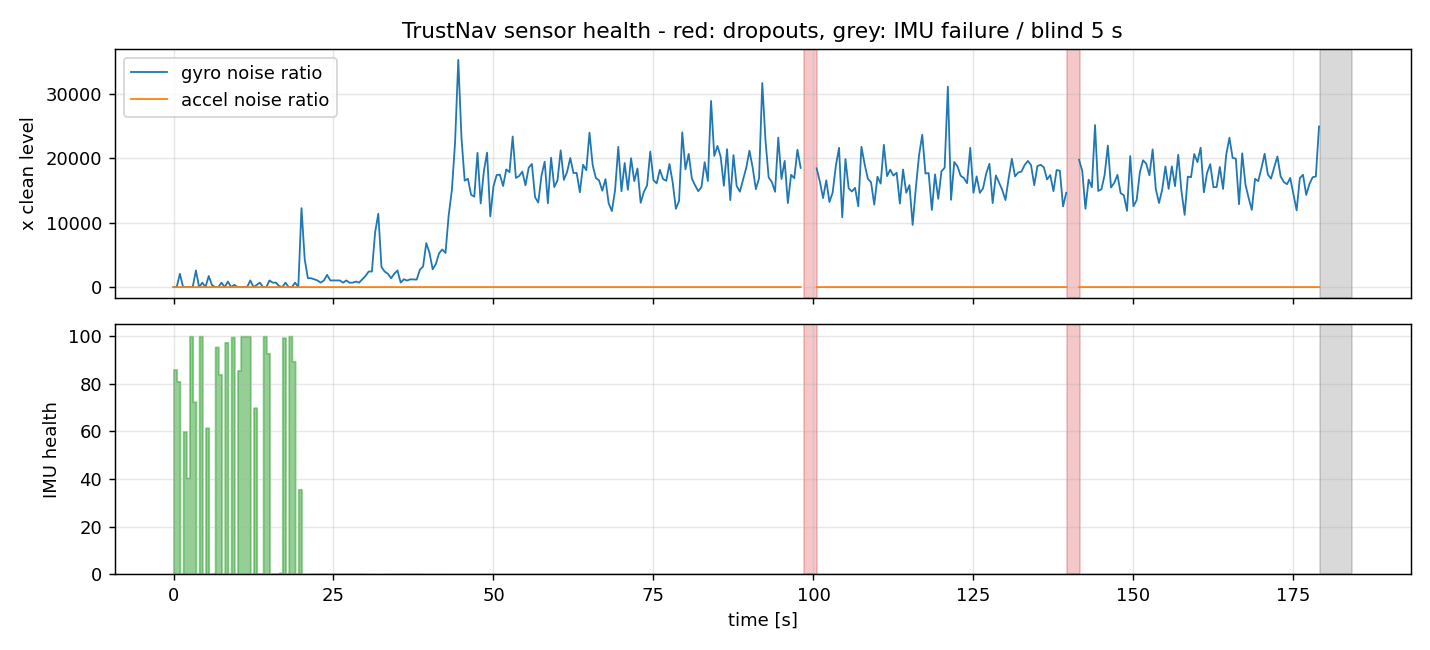

The file beside this chart, header and first rows:
t_rel_s, gyro_noise_ratio, accel_noise_ratio, spikes, health_0_100
0.00, 1.009, 1.163, 0, 86.0
0.50, 1.234, 0.592, 0, 81.0
1.00, 2071, 1.204, 0, 0.0
1.50, 1.668, 0.979, 0, 60.0
2.00, 2.472, 1.667, 0, 40.4
2.50, 0.732, 0.572, 0, 100.0
3.00, 0.937, 1.380, 0, 72.5
3.50, 2592, 2.382, 0, 0.0
4.00, 0.263, 0.812, 0, 100.0
4.50, 691.1, 1.535, 0, 0.1
5.00, 1.625, 1.395, 0, 61.5
5.50, 1727, 2.098, 0, 0.1
6.00, 345.2, 1.233, 0, 0.3
6.50, 0.701, 1.047, 0, 95.5
7.00, 1.190, 1.089, 0, 84.0
7.50, 690.7, 0.776, 0, 0.1
8.00, 0.501, 1.027, 0, 97.4
8.50, 863.3, 1.758, 0, 0.1
9.00, 0.917, 1.004, 0, 99.6
9.50, 345.6, 1.344, 0, 0.3
10.00, 0.358, 1.168, 0, 85.6
10.50, 0.746, 0.968, 0, 100.0
11.00, 0.331, 0.876, 0, 100.0
11.50, 0.209, 0.606, 0, 100.0
12.00, 1035, 1.038, 0, 0.1
12.50, 0.158, 1.429, 0, 70.0
13.00, 347, 1.378, 0, 0.3
13.50, 690.4, 1.168, 0, 0.1
14.00, 0.307, 0.793, 0, 100.0
14.50, 0.167, 1.077, 0, 92.8
15.00, 1035, 1.015, 0, 0.1
15.50, 690.5, 0.892, 0, 0.1
16.00, 690.3, 0.955, 0, 0.1
16.50, 172.8, 0.536, 0, 0.6
17.00, 1.006, 0.944, 0, 99.4
17.50, 690.8, 0.951, 0, 0.1
18.00, 0.757, 0.983, 0, 100.0
18.50, 0.640, 1.117, 0, 89.5
19.00, 691.3, 1.350, 0, 0.1
19.50, 0.273, 1.401, 1, 35.7
20.00, 12249, 3.056, 0, 0.0
20.50, 4313, 1.450, 0, 0.0
21.00, 1381, 0.734, 0, 0.1
21.50, 1380, 0.692, 0, 0.1
22.00, 1208, 0.499, 0, 0.1
22.50, 1035, 0.522, 0, 0.1
23.00, 690.2, 0.353, 0, 0.1
23.50, 1035, 0.341, 0, 0.1
24.00, 1898, 0.645, 0, 0.1
24.50, 1035, 0.407, 0, 0.1
25.00, 1035, 0.353, 0, 0.1
25.50, 1035, 0.285, 0, 0.1
26.00, 1035, 0.338, 0, 0.1
26.50, 690.2, 0.273, 0, 0.1
27.00, 1035, 0.353, 0, 0.1
27.50, 690.2, 0.377, 0, 0.1
28.00, 690.2, 0.242, 0, 0.1
28.50, 862.7, 0.243, 0, 0.1
29.00, 690.2, 0.243, 0, 0.1
29.50, 1208, 0.377, 0, 0.1
... 299 more rows
